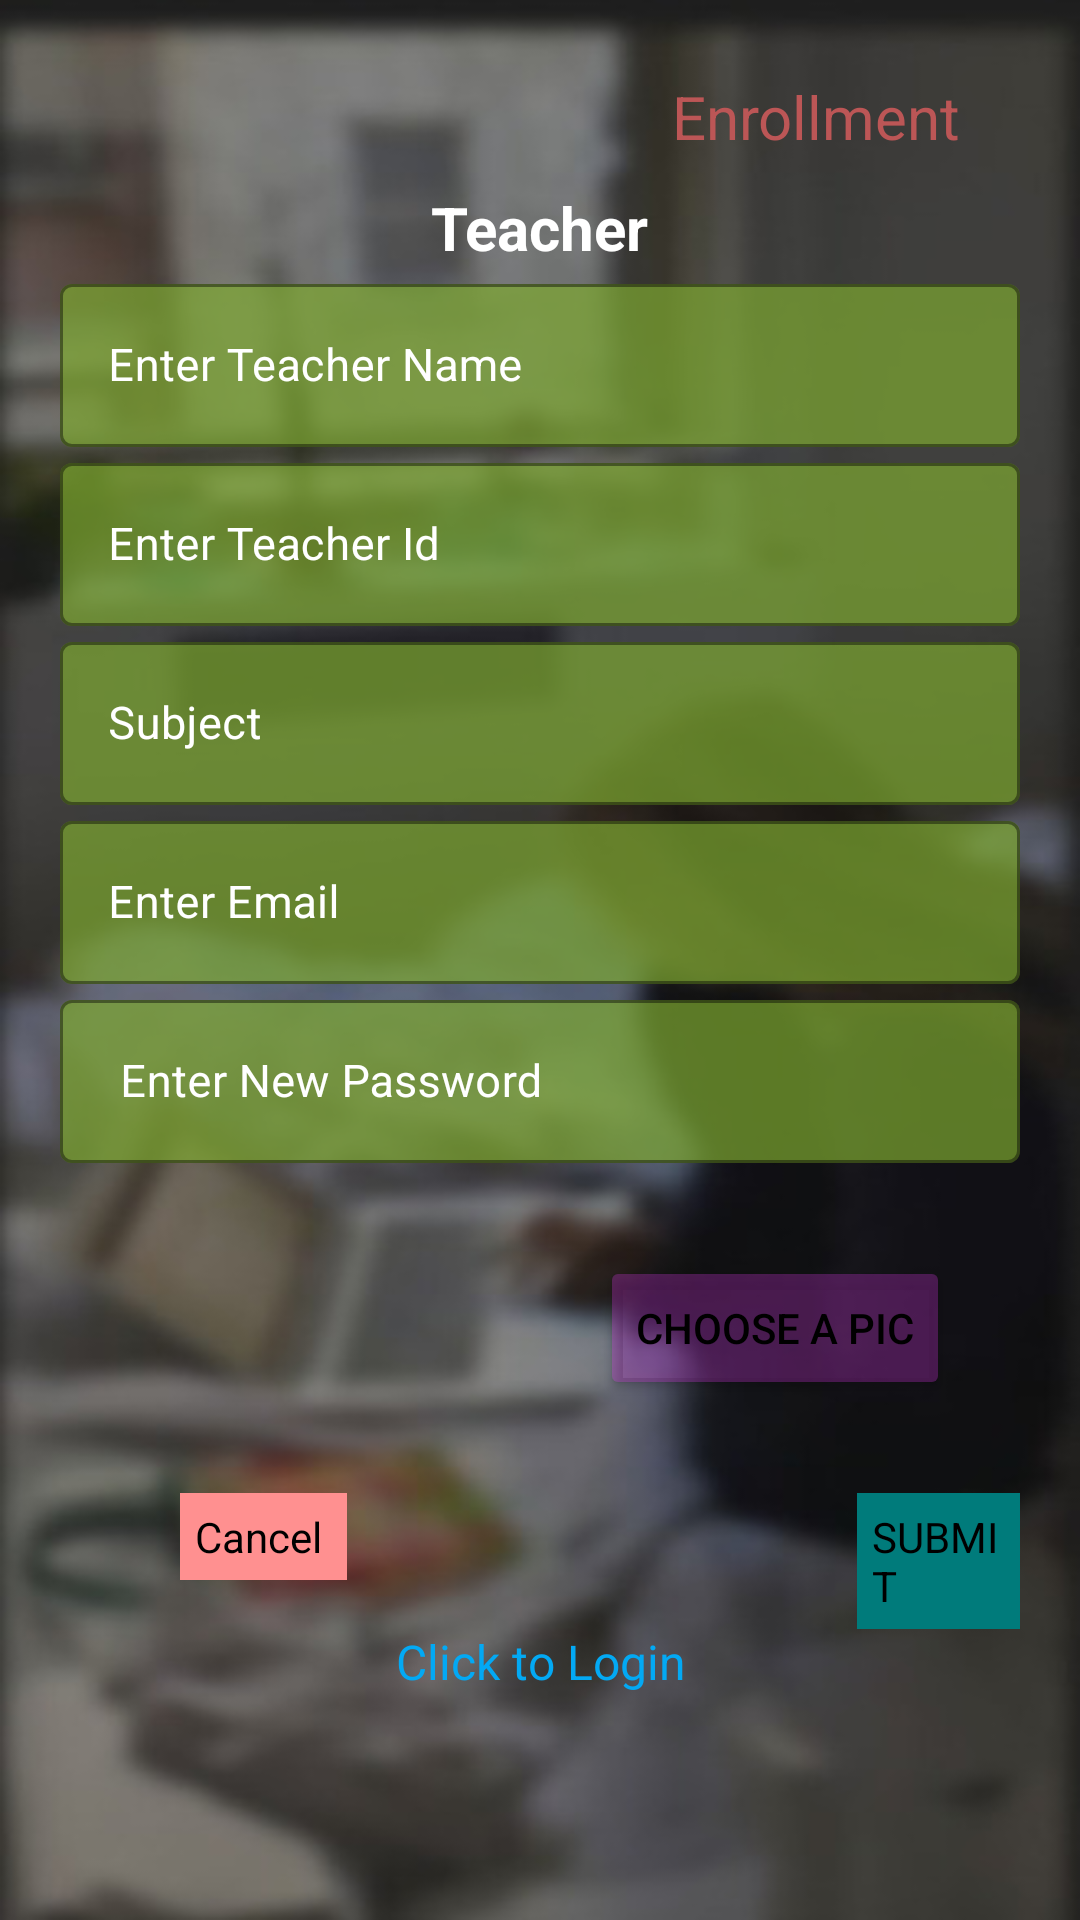

Reconstruct the res/layout file that produces this screen, plus the resources it refers to.
<!-- AndroidManifest.xml: application theme Theme.AttMeet -->
<!-- res/layout/activity_enrollment_teacher_student.xml -->
<?xml version="1.0" encoding="utf-8"?>
<ScrollView xmlns:android="http://schemas.android.com/apk/res/android"
    xmlns:app="http://schemas.android.com/apk/res-auto"

    android:layout_width="match_parent"
    android:layout_height="match_parent"
    xmlns:tools="http://schemas.android.com/tools"
    tools:context=".Signin"
    style="@style/Theme.AttMeetnoactiondaynight"
    android:background="@drawable/background"
    >

    <LinearLayout
        android:layout_width="match_parent"
        android:layout_height="wrap_content"
        android:orientation="vertical"
        android:layout_gravity="center"
        android:layout_marginBottom="25dp"

        android:gravity="center"
        android:layout_marginStart="20dp"

        android:layout_marginEnd="20dp"

        >
        <TextView
            android:layout_width="match_parent"
            android:layout_height="wrap_content"
            android:textSize="20dp"
            android:text="Enrollment    "
            android:gravity="right"
            android:textColor="#BC5656"
            android:layout_marginBottom="10dp"
            />


        <TextView
            android:id="@+id/Menuoption_textViewbtn"
            android:layout_width="wrap_content"
            android:layout_height="wrap_content"
            android:text="Teacher"

            android:clickable="true"
            android:textSize="20dp"

            android:textStyle="bold"
            android:backgroundTint="@color/white"
            android:textColor="@color/white"
            />
        <com.google.android.material.textfield.TextInputLayout
            android:layout_width="match_parent"
            android:layout_height="wrap_content"
            android:textColorHint="@color/white"
            app:boxBackgroundColor="@color/purple_200"
            app:boxStrokeColor="@color/teal_200"

            app:hintTextColor="@color/white"
            style="@style/Widget.MaterialComponents.TextInputLayout.OutlinedBox">
            <com.google.android.material.textfield.TextInputEditText

                android:textSize="15dp"

                android:id="@+id/Teacher_Name_signup"
                android:inputType="text"
                android:hint="Enter Teacher Name"

                android:textColor="#050505"

                android:layout_width="match_parent"
                android:layout_height="wrap_content"

                android:layout_marginTop="20dp"

                />
        </com.google.android.material.textfield.TextInputLayout>

        <com.google.android.material.textfield.TextInputLayout
            android:layout_width="match_parent"
            android:layout_height="wrap_content"
            android:textColorHint="@color/white"

            app:boxBackgroundColor="@color/purple_200"
            app:boxStrokeColor="@color/teal_200"

            app:hintTextColor="@color/white"
            style="@style/Widget.MaterialComponents.TextInputLayout.OutlinedBox">
            <com.google.android.material.textfield.TextInputEditText
                android:id="@+id/Teacher_Id_signup"
                android:inputType="number"
                android:layout_width="match_parent"
                android:layout_height="wrap_content"
                android:textSize="15dp"

                android:textColorHint="#9E9393"
                android:hint="Enter Teacher Id"
                android:textColor="#050505"

                android:layout_marginTop="20dp"
                />

        </com.google.android.material.textfield.TextInputLayout>

        <com.google.android.material.textfield.TextInputLayout
            android:layout_width="match_parent"
            android:layout_height="wrap_content"
            android:textColorHint="@color/white"
            app:boxBackgroundColor="@color/purple_200"
            app:boxStrokeColor="@color/teal_200"

            app:hintTextColor="@color/white"
            style="@style/Widget.MaterialComponents.TextInputLayout.OutlinedBox">
            <com.google.android.material.textfield.TextInputEditText

                android:id="@+id/Teacher_Subject"
                android:layout_width="match_parent"
                android:layout_height="wrap_content"
                android:textSize="15dp"
                android:inputType="text"
                android:textColorHint="#9E9393"
                android:hint="Subject"
                android:textColor="#050505"

                android:layout_marginTop="20dp"
                />
        </com.google.android.material.textfield.TextInputLayout>


        <com.google.android.material.textfield.TextInputLayout
            android:layout_width="match_parent"
            android:layout_height="wrap_content"
            android:textColorHint="@color/white"
            app:boxBackgroundColor="@color/purple_200"
            app:boxStrokeColor="@color/teal_200"

            app:hintTextColor="@color/white"
            style="@style/Widget.MaterialComponents.TextInputLayout.OutlinedBox">
            <com.google.android.material.textfield.TextInputEditText
                android:id="@+id/Email_Teacher_signin"

                android:inputType="textEmailAddress"
                android:layout_width="match_parent"
                android:layout_height="wrap_content"
                android:textSize="15dp"
                android:hint="Enter Email"
                android:textColorHint="#9E9393"
                android:textColor="#050505"

                android:layout_marginTop="20dp"

                />
        </com.google.android.material.textfield.TextInputLayout>

        <com.google.android.material.textfield.TextInputLayout
            android:layout_width="match_parent"
            android:layout_height="wrap_content"
            android:textColorHint="@color/white"
            app:boxBackgroundColor="@color/purple_200"
            app:boxStrokeColor="@color/teal_200"

            app:hintTextColor="@color/white"
            style="@style/Widget.MaterialComponents.TextInputLayout.OutlinedBox"
            >
            <com.google.android.material.textfield.TextInputEditText
                android:id="@+id/Password_Teacher_signin"

                android:layout_width="match_parent"
                android:layout_height="wrap_content"
                android:textSize="15dp"
                android:hint="Enter New Password"
                android:paddingStart="20dp"
                android:textColorHint="#9E9393"
                android:textColor="#050505"
                android:inputType="textPassword"


                android:layout_marginTop="20dp"
                />
        </com.google.android.material.textfield.TextInputLayout>


        <LinearLayout
            android:layout_width="match_parent"
            android:layout_height="wrap_content"
            android:layout_marginTop="10dp"
            android:orientation="horizontal">
            <ImageView
                android:id="@+id/Profile_pic"
                android:layout_width="90dp"
                android:layout_height="90dp"
                android:layout_marginLeft="50dp"
                tools:srcCompat="@tools:sample/avatars" />

            <Button
                android:id="@+id/Choose_profile_pic"
                android:layout_width="wrap_content"
                android:layout_height="wrap_content"
                android:text="Choose A Pic"
                android:gravity="center"
                android:layout_marginLeft="40dp"
                android:onClick="ChooseProfilePic"
                android:textColor="@color/black"
                android:backgroundTint="#48D837E4"
                android:layout_gravity="center"/>


        </LinearLayout>

        <LinearLayout
            android:layout_width="match_parent"
            android:layout_height="wrap_content"
            android:layout_marginTop="10dp"
            android:orientation="horizontal">
            <TextView
                android:id="@+id/Cancel_button"
                android:layout_width="wrap_content"
                android:layout_height="wrap_content"
                android:text="Cancel "
                android:layout_marginStart="40dp"
                android:background="#FF9090"
                android:padding="5dp"
                android:textColor="@color/black"
                android:layout_marginLeft="20dp"
                />

            <TextView
                android:id="@+id/SubmitTextView"
                android:layout_width="wrap_content"
                android:layout_height="wrap_content"
                android:layout_marginStart="170dp"
                android:layout_marginLeft="20dp"
                android:background="#007B7B"
                android:padding="5dp"
                android:text="SUBMIT "
                android:textColor="@color/black"

                />

        </LinearLayout>
        <LinearLayout
            android:layout_width="match_parent"
            android:layout_height="wrap_content"
            android:orientation="horizontal">
            <TextView
                android:id="@+id/clicktologin"
                android:layout_width="match_parent"
                android:layout_height="wrap_content"
                android:text="Click to Login"
                android:textColor="#03A9F4"
                android:gravity="center_horizontal"
                android:textSize="16dp"
                />

        </LinearLayout>
    </LinearLayout>

</ScrollView>
<!-- resources referenced by this layout -->
<resources>
  <color name="black">#FF000000</color>
  <color name="purple_200">#B07FAA30</color>
  <color name="teal_200">#FF03DAC5</color>
  <color name="white">#FFFFFFFF</color>
  <!-- drawable background: png bitmap (drawable, 112295 bytes) -->
  <style name="Theme.AttMeetnoactiondaynight" parent="Theme.MaterialComponents.DayNight.DarkActionBar">
          
          <item name="colorPrimary">@color/purple_200</item>
          <item name="colorPrimaryVariant">@color/teal_200</item>
          <item name="colorOnPrimary">@color/black</item>
          
          <item name="colorSecondary">#B04C6321</item>
          <item name="colorSecondaryVariant">#FF0000</item>
          <item name="colorOnSecondary">@color/white</item>
          
          <item name="android:statusBarColor" tools:targetApi="l">@color/purple_200</item>
          
      </style>
  <style name="Theme.AttMeet" parent="Theme.MaterialComponents.DayNight.DarkActionBar">
          
          <item name="colorPrimary">@color/purple_200</item>
          <item name="colorPrimaryVariant">@color/teal_200</item>
          <item name="colorOnPrimary">@color/black</item>
          
          <item name="colorSecondary">#B04C6321</item>
          <item name="colorSecondaryVariant">#FF0000</item>
          <item name="colorOnSecondary">@color/white</item>
          
          <item name="android:statusBarColor" tools:targetApi="l">@color/purple_200</item>
          
      </style>
</resources>
